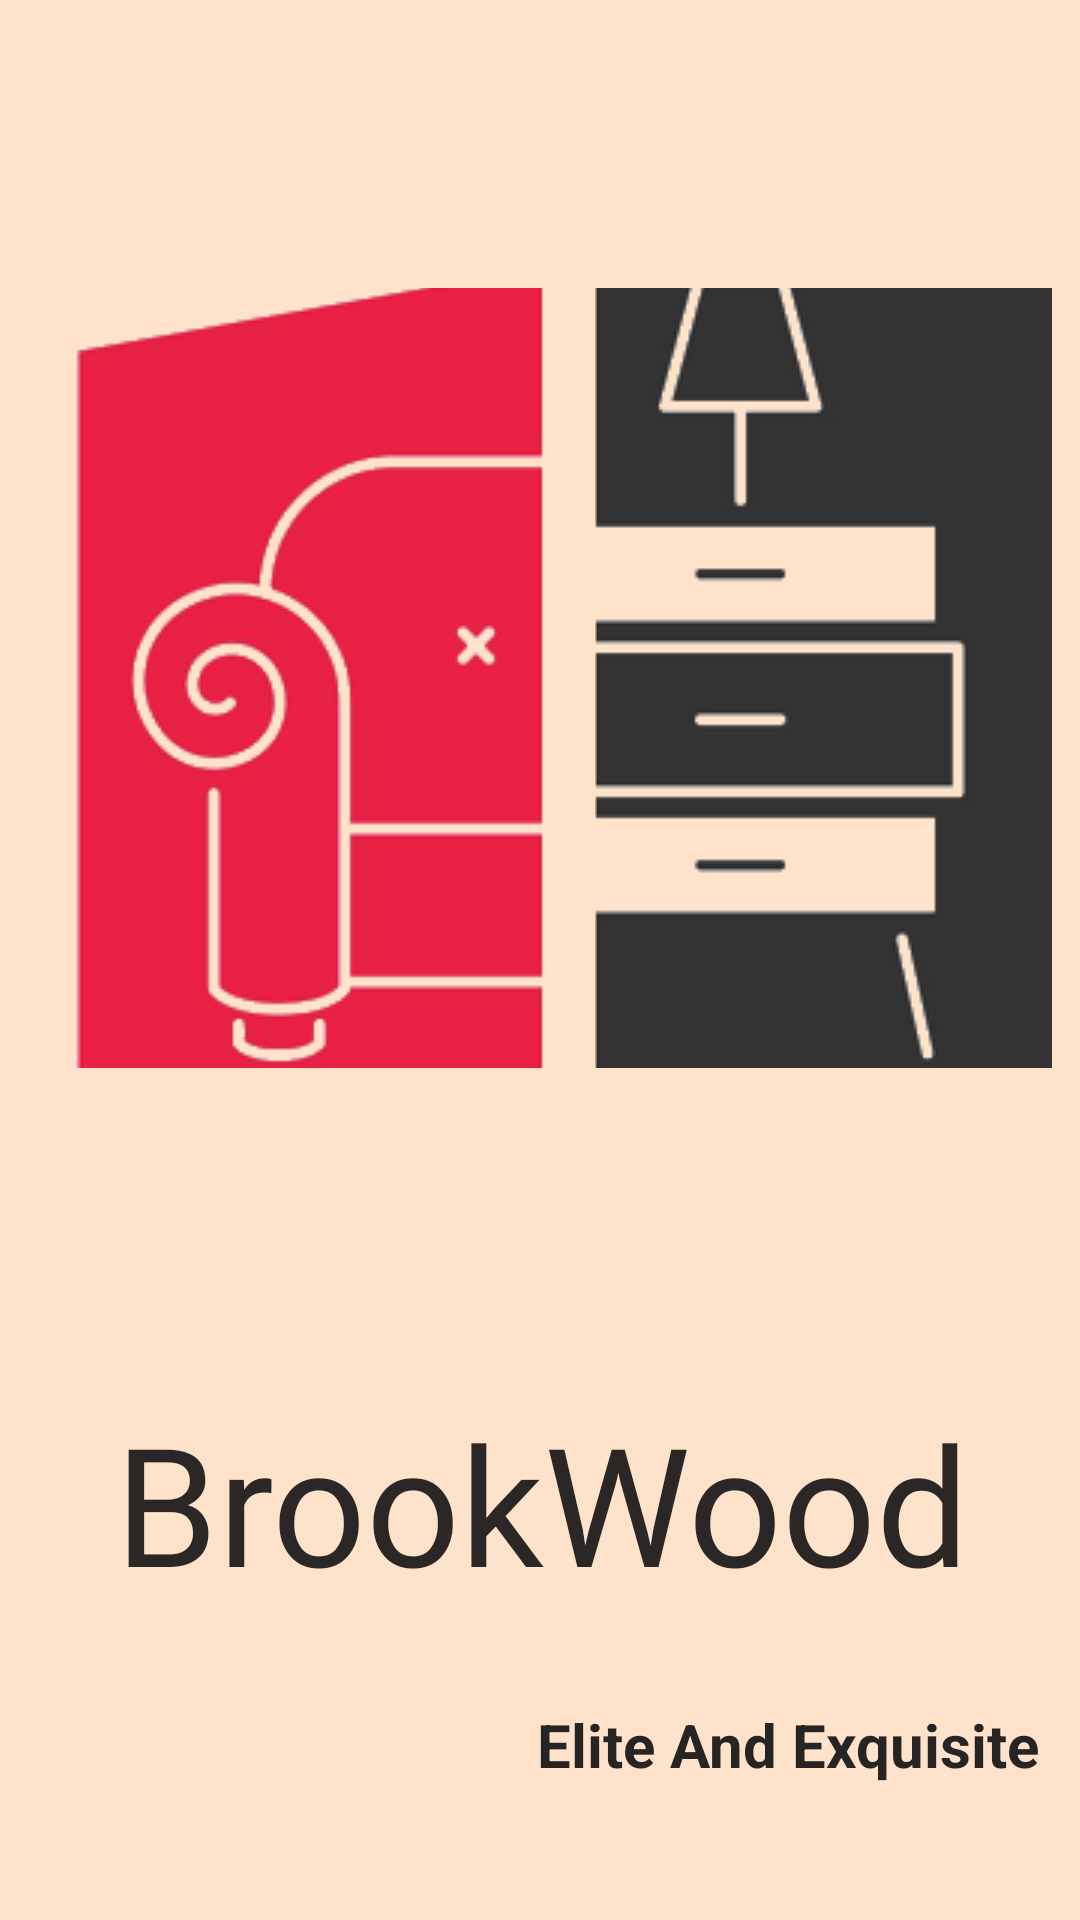

Write the Android layout XML for this screen, with the resource values it uses.
<!-- AndroidManifest.xml: application theme Theme.BrookWood -->
<!-- res/layout/activity_main.xml -->
<?xml version="1.0" encoding="utf-8"?>
<androidx.constraintlayout.widget.ConstraintLayout xmlns:android="http://schemas.android.com/apk/res/android"
    xmlns:app="http://schemas.android.com/apk/res-auto"
    xmlns:tools="http://schemas.android.com/tools"
    android:layout_width="match_parent"
    android:layout_height="match_parent"
    android:background="#FEE2CA"
    android:textAlignment="center"
    tools:context=".MainActivity">


    <ImageView
        android:id="@+id/imageView"
        android:layout_width="341dp"
        android:layout_height="260dp"
        android:layout_marginStart="10dp"
        android:layout_marginTop="96dp"
        android:layout_marginEnd="10dp"
        android:scaleType="center"
        android:transitionName="logo_image"
        app:layout_constraintEnd_toEndOf="parent"
        app:layout_constraintStart_toStartOf="parent"
        app:layout_constraintTop_toTopOf="parent"
        app:srcCompat="@drawable/logo__1_" />

    <TextView
        android:id="@+id/textView"
        android:layout_width="403dp"
        android:layout_height="104dp"
        android:transitionName="logo_text"

        android:layout_marginTop="108dp"
        android:fontFamily="@font/bungee_inline"
        android:text="BrookWood"
        android:textAlignment="center"
        android:textColor="#2B2727"
        android:textSize="55sp"
        app:layout_constraintEnd_toEndOf="parent"
        app:layout_constraintStart_toStartOf="parent"
        app:layout_constraintTop_toBottomOf="@+id/imageView" />

    <TextView
        android:id="@+id/textView2"
        android:layout_width="wrap_content"
        android:layout_height="wrap_content"
        android:text="Elite And Exquisite"
        android:transitionName="subs-trans"
        android:textColor="#272424"
        android:textSize="20sp"
        android:textStyle="bold"
        app:layout_constraintEnd_toEndOf="parent"
        app:layout_constraintHorizontal_bias="0.93"
        app:layout_constraintStart_toStartOf="parent"
        app:layout_constraintTop_toBottomOf="@+id/textView" />
</androidx.constraintlayout.widget.ConstraintLayout>
<!-- resources referenced by this layout -->
<resources>
  <!-- drawable logo__1_: png bitmap (drawable, 11648 bytes) -->
  <style name="Theme.BrookWood" parent="Theme.MaterialComponents.DayNight.DarkActionBar">
          
          <item name="colorPrimary">@color/purple_500</item>
          <item name="colorPrimaryVariant">@color/purple_700</item>
          <item name="colorOnPrimary">@color/white</item>
          
          <item name="colorSecondary">@color/teal_200</item>
          <item name="colorSecondaryVariant">@color/teal_700</item>
          <item name="colorOnSecondary">@color/black</item>
          
          <item name="android:statusBarColor">?attr/colorPrimaryVariant</item>
          
      </style>
  <!-- not gathered from this repository: default colours our renderer supplied (Android Studio template values) -->
  <color name="purple_500">#FF6200EE</color>
  <color name="purple_700">#FF3700B3</color>
  <color name="teal_200">#FF03DAC5</color>
  <color name="teal_700">#FF018786</color>
  <color name="black">#FF000000</color>
  <color name="white">#FFFFFFFF</color>
</resources>
